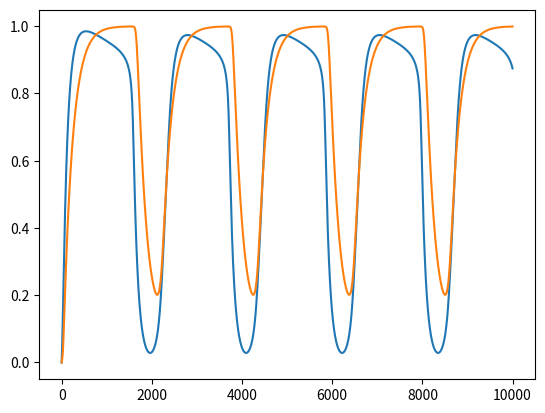

Python code for this plot:
import numpy as np
import matplotlib.pyplot as plt

class wc:
    def __init__(self, ):
      self.Tau_e = 10
      self.Tau_i = 20
      self.w_ee = 16
      self.w_ei = 12
      self.w_ii = 3
      self.w_ie = 15
      self.p_e = 1
      self.p_i = 0
      self.a_e = 1
      self.a_i = 1
      self.theta_e = 1.5
      self.theta_i = 2
      
      self.dt = 0.1
      self.duration = 1000
    
    def dynamics(self, state):
        
        def sigmoidE(x): 
            return 1 / (1 + np.exp(-self.a_e * (x - self.theta_e)))
        def sigmoidI(x): 
            return 1 / (1 + np.exp(-self.a_i * (x - self.theta_i)))
        
        e = state[0]
        i = state[1]
        
        dStateE = (-e + sigmoidE(self.w_ee * e - self.w_ei * i + self.p_e)) / self.Tau_e
        dStateI = (-i + sigmoidI(self.w_ie * e - self.w_ii * i + self.p_i)) / self.Tau_i
        
        return np.array([dStateE, dStateI])
    
    def steps(self,):
        self.steps = int(self.duration / self.dt)
        self.states = np.zeros((self.steps,2))
        
        for i in range(0, self.steps-1):
            state = self.dynamics(self.states[i])
            self.states[i+1] = self.states[i] + (self.dt * state)
            
        self.plot()

    def plot(self):
        print(self.states[:,0])
        print(self.states[:,1])
        plt.plot( np.arange(self.steps), self.states[:,0],np.arange(self.steps), self.states[:,1])
        
        plt.show()

wilsonCowan = wc()
wilsonCowan.steps()
    
